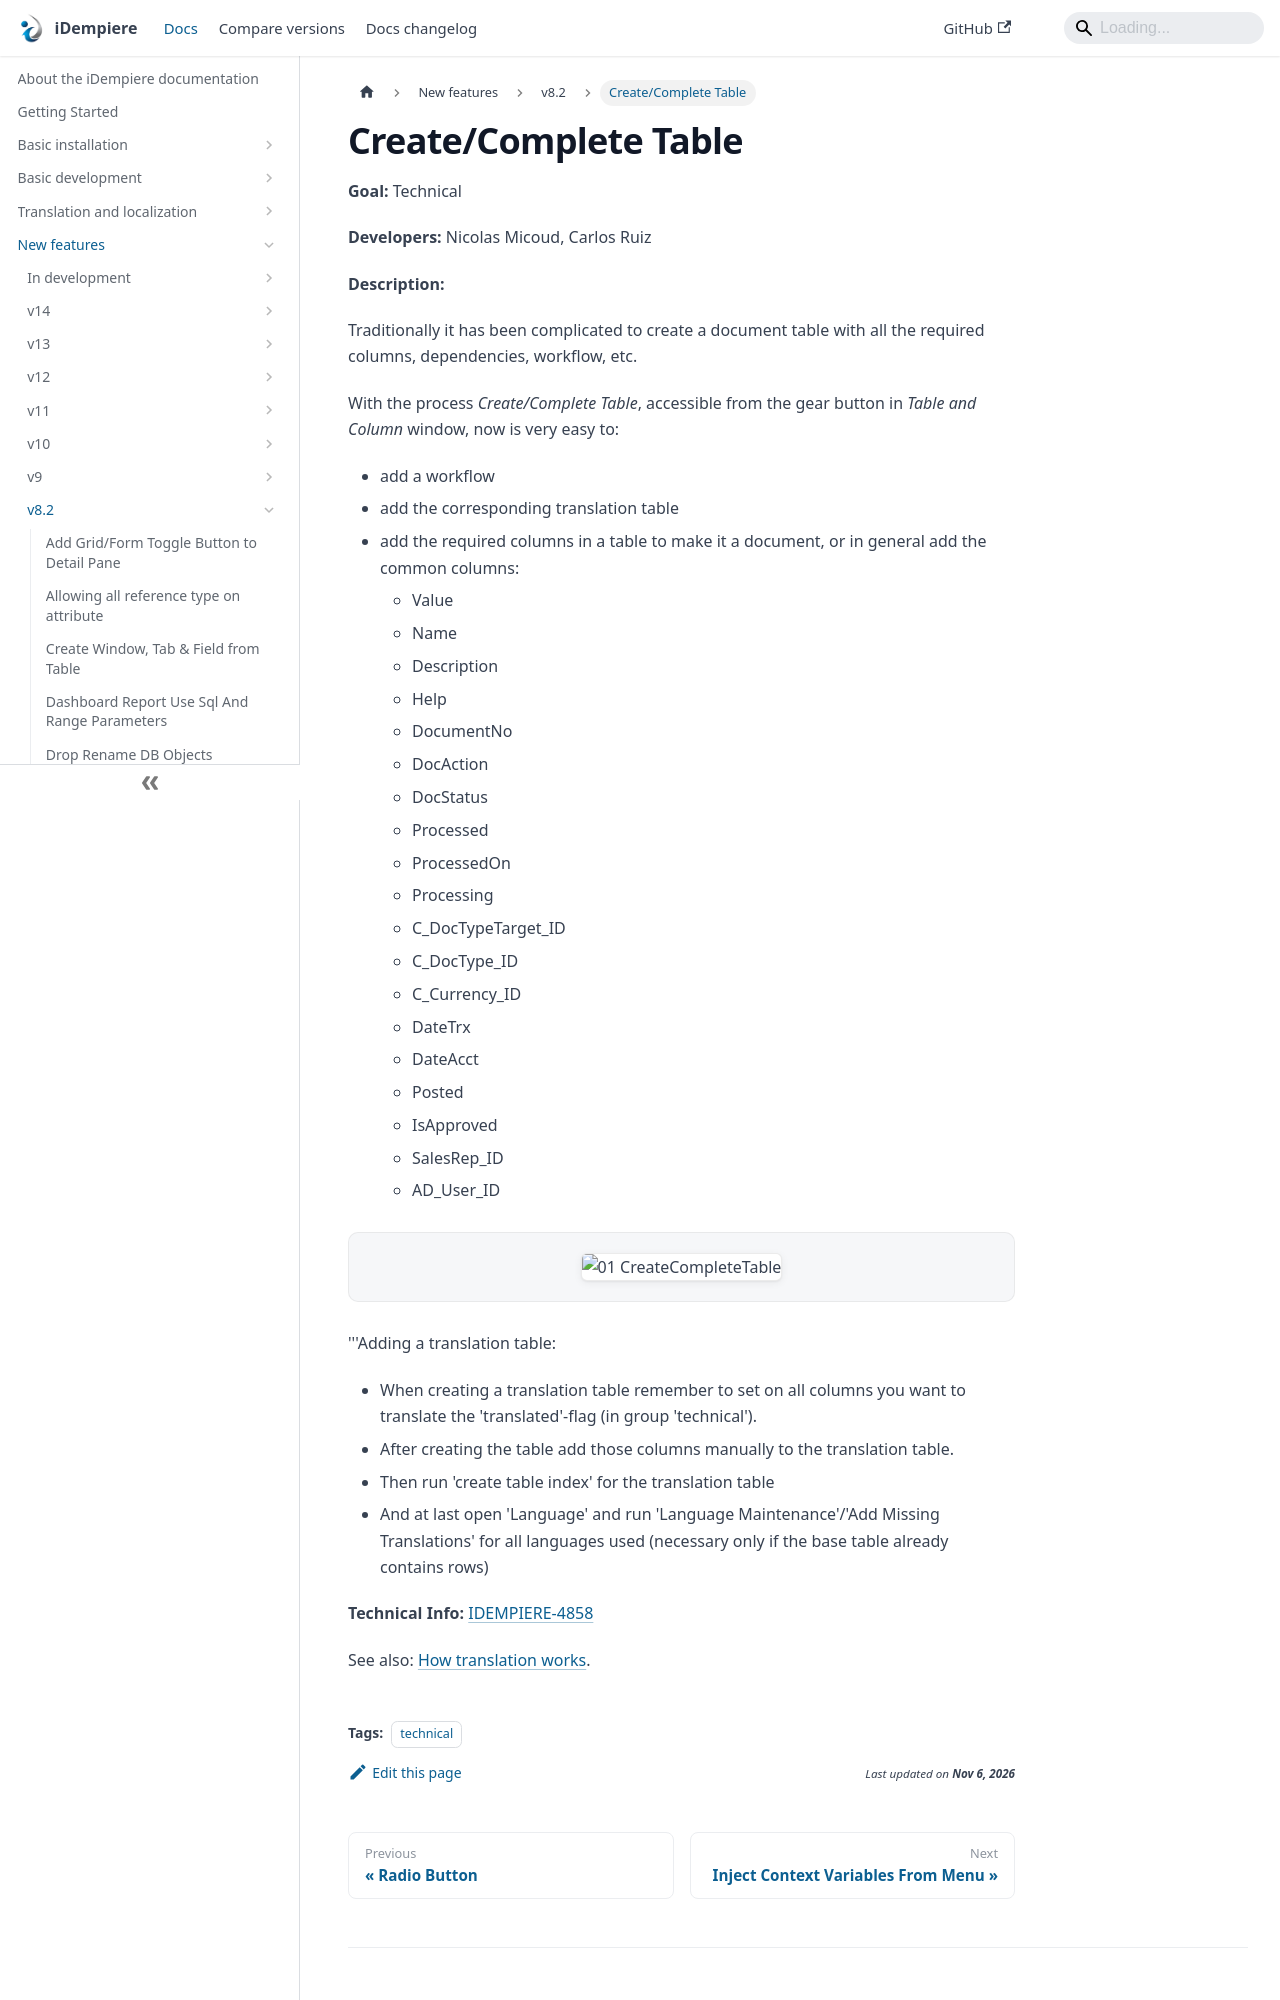

repository: idempiere/idempiere.github.io · page: docs/new-features/v8.2/createcomplete-table.html · generator: docusaurus

---
sidebar_position: 22
sidebar_label: "Create/Complete Table"
description: "Traditionally it has been complicated to create a document table with all the required columns, dependencies, workflow, etc."
tags: [technical]
---
